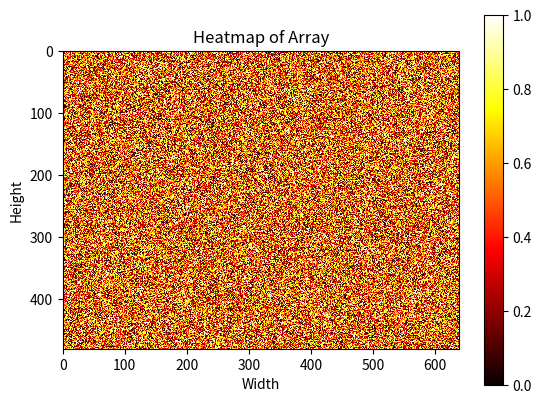

Write the Python code that produced this figure.
import numpy as np
import matplotlib.pyplot as plt

# Create a random array of size W x H with float numbers between 0 and 1
W = 640
H = 480
array = np.random.rand(H, W)

# Create a heatmap using imshow function
plt.imshow(array, cmap='hot', interpolation='nearest', vmin=0, vmax=1)

# Add colorbar to show the scale
plt.colorbar()

# Set axis labels and title
plt.xlabel('Width')
plt.ylabel('Height')
plt.title('Heatmap of Array')

# Display the plot
plt.show()